Dataset: Zeytin_224x224_Augmented (GitHub, omersuyank/OliveDiseases). Classes: kus gozu mantari, pas akari, saglikli.

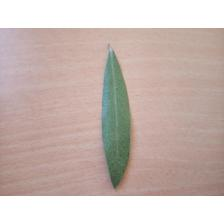
Label: saglikli

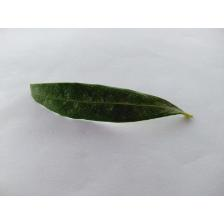
Label: pas akari

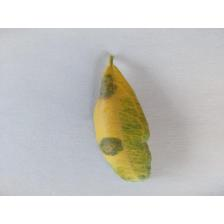
Label: kus gozu mantari

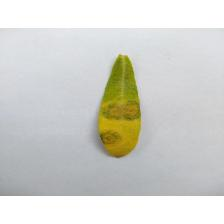
Label: kus gozu mantari

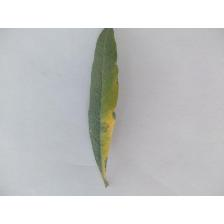
Label: kus gozu mantari

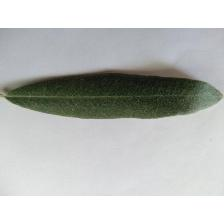
Label: saglikli
